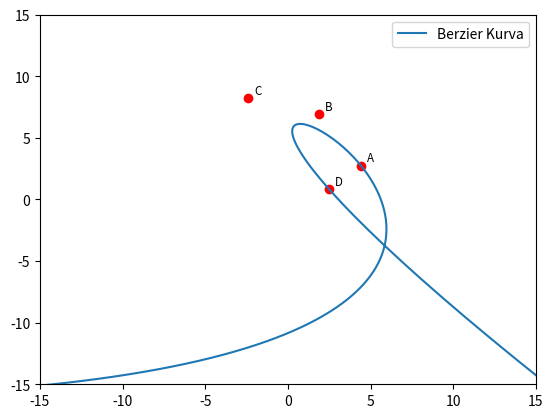

The script that saved this image:
import numpy as np
import matplotlib.pyplot as plt
import random as rnd

def berzier2(t, points):
    scalars = np.array([(1-t)**3, 3*(1-t)*(1-t)*t, 3*(1-t)*t*t, t**3])
    return np.dot(points.T, scalars)

ax = plt.figure().add_subplot()
ax.set_xlim(-15, 15); ax.set_ylim(-15, 15)
points = np.array([[rnd.uniform(-10.0, 10.0), rnd.uniform(-10.0, 10.0)] for i in range(0,4)]).astype(float)

for idx,point in enumerate(points):

    ax.plot(*point, 'ro')
    ax.annotate(['A', 'B', 'C', 'D'][idx], point+.35, fontsize="small")

# # Prepare arrays x, y, z
theta = np.linspace(-10, 10, 1000)
pointBerzier = berzier2(theta, points)
ax.plot(*pointBerzier, label='Berzier Kurva')
ax.legend()

plt.show()

